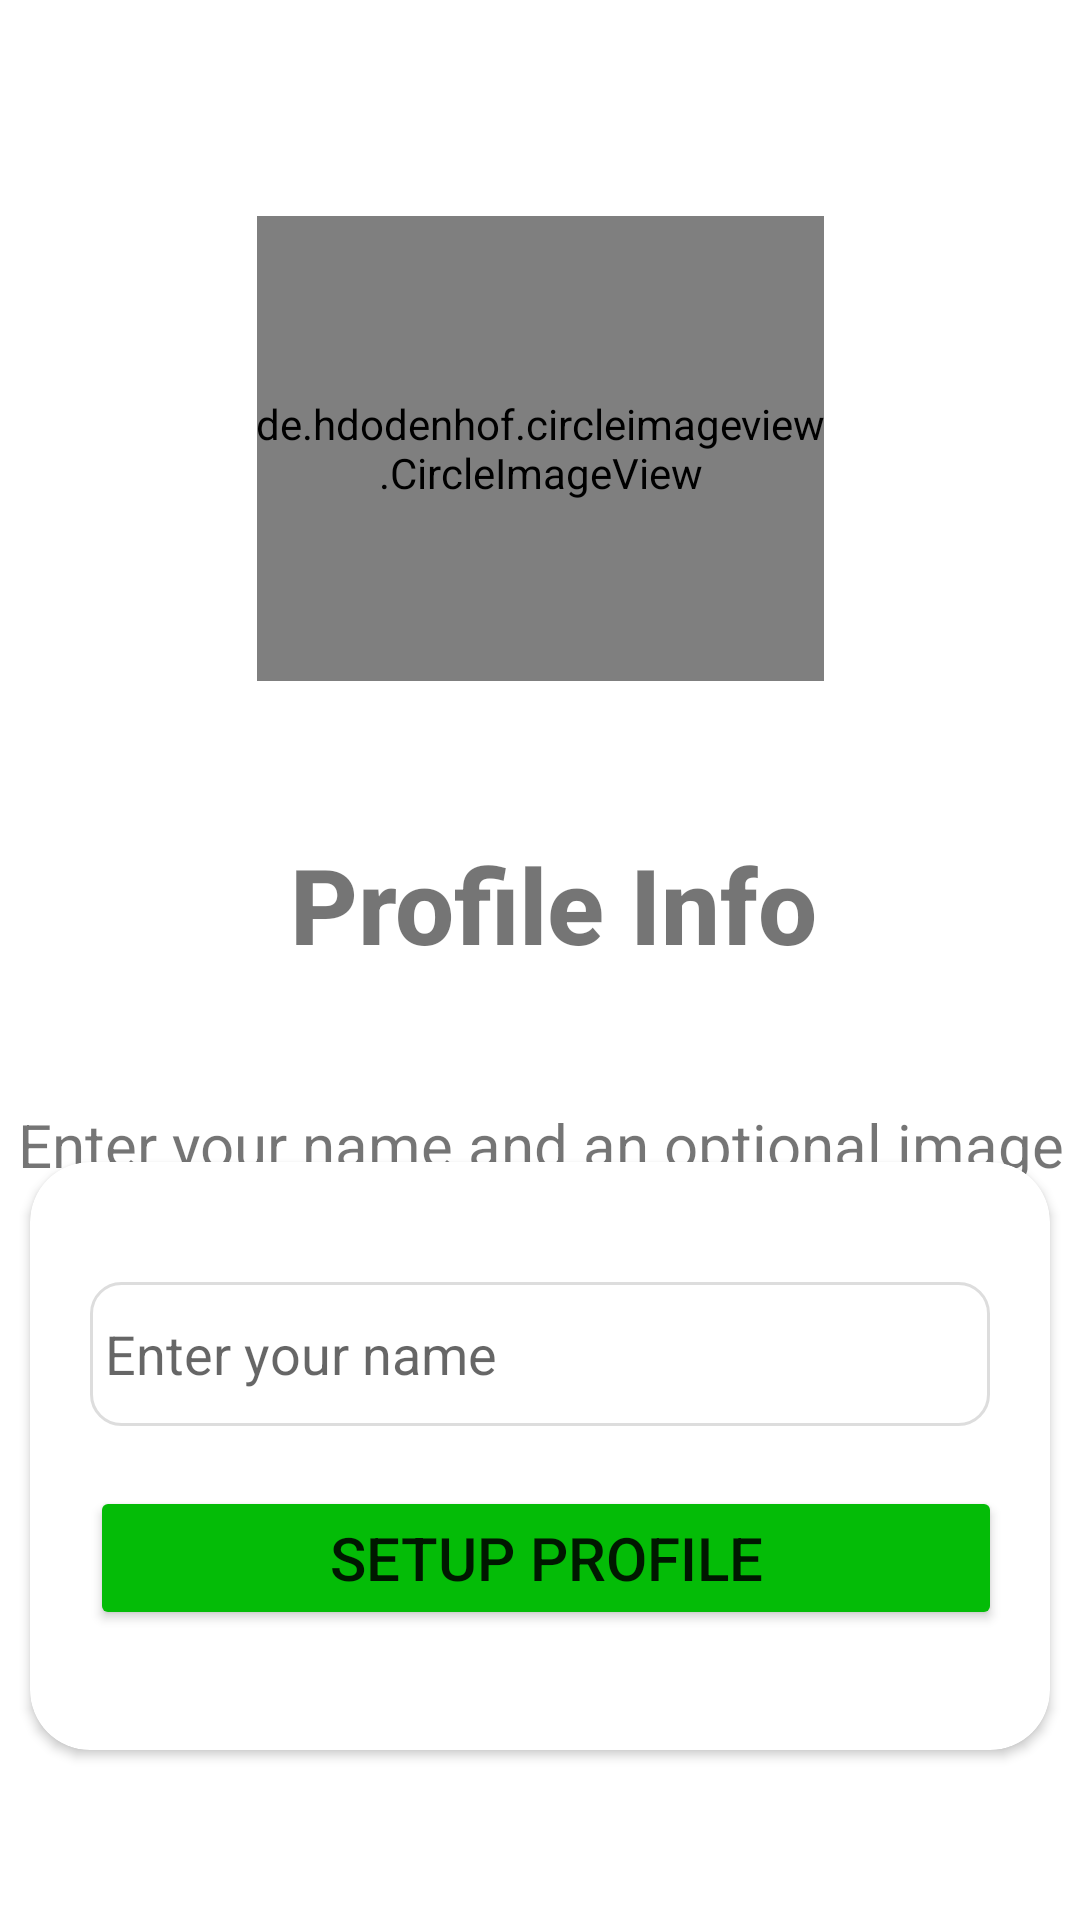

Here is an Android app screen rendered from its layout file. Give the layout XML and the strings, colors and styles it references.
<!-- AndroidManifest.xml: application theme Theme.ChatApp -->
<!-- res/layout/activity_setup_profile.xml -->
<?xml version="1.0" encoding="utf-8"?>
<androidx.constraintlayout.widget.ConstraintLayout xmlns:android="http://schemas.android.com/apk/res/android"
    xmlns:app="http://schemas.android.com/apk/res-auto"
    xmlns:tools="http://schemas.android.com/tools"
    android:layout_width="match_parent"
    android:layout_height="match_parent"
    tools:context=".Activities.setupProfileActivity">

    <de.hdodenhof.circleimageview.CircleImageView
        android:id="@+id/profileImg"
        android:layout_width="189dp"
        android:layout_height="155dp"
        android:layout_marginTop="72dp"
        android:src="@drawable/avatar"
        app:layout_constraintEnd_toEndOf="parent"
        app:layout_constraintStart_toStartOf="parent"
        app:layout_constraintTop_toTopOf="parent"></de.hdodenhof.circleimageview.CircleImageView>


    <TextView
        android:id="@+id/textView"
        android:layout_width="match_parent"
        android:layout_height="56dp"
        android:layout_marginTop="276dp"
        android:fontFamily="sans-serif-medium"
        android:padding="2sp"
        android:text=" Profile Info"
        android:textAlignment="center"
        android:textSize="35sp"
        android:textStyle="bold"
        app:layout_constraintEnd_toEndOf="parent"
        app:layout_constraintHorizontal_bias="0.0"
        app:layout_constraintStart_toStartOf="parent"
        app:layout_constraintTop_toTopOf="parent">

    </TextView>

    <TextView
        android:id="@+id/textView2"
        android:layout_width="match_parent"
        android:layout_height="wrap_content"
        android:layout_marginTop="36dp"
        android:text="Enter your name and an optional image"
        android:textAlignment="center"
        android:textSize="20sp"
        app:layout_constraintEnd_toEndOf="parent"
        app:layout_constraintHorizontal_bias="0.0"
        app:layout_constraintStart_toStartOf="parent"
        app:layout_constraintTop_toBottomOf="@+id/textView">

    </TextView>

    <androidx.cardview.widget.CardView
        android:layout_width="match_parent"
        android:layout_height="wrap_content"
        android:layout_margin="10dp"
        app:cardCornerRadius="20dp"

        app:layout_constraintBottom_toBottomOf="parent"
        app:layout_constraintEnd_toEndOf="parent"
        app:layout_constraintHorizontal_bias="0.473"
        app:layout_constraintStart_toStartOf="parent"
        app:layout_constraintTop_toBottomOf="@+id/textView"
        app:layout_constraintVertical_bias="0.492">


        <LinearLayout
            android:layout_width="320dp"
            android:layout_height="match_parent"
            android:layout_gravity="center"
            android:layout_margin="30dp"
            android:orientation="vertical"
            tools:layout_editor_absoluteX="34dp"
            tools:layout_editor_absoluteY="405dp">

            <EditText
                android:id="@+id/nameProfile"
                android:layout_width="match_parent"
                android:layout_height="wrap_content"
                android:layout_margin="10dp"
                android:background="@drawable/textbox_outline"
                android:ems="10"
                android:hint="Enter your name"
                android:inputType="text"
                android:minHeight="48dp"
                android:paddingLeft="5dp" />

            <Button
                android:id="@+id/setupProfileBtn"
                android:layout_width="304dp"
                android:layout_height="wrap_content"
                android:layout_margin="10dp"
                android:backgroundTint="@color/greenDark"
                android:text="Setup Profile"
                android:textSize="20sp">

            </Button>

        </LinearLayout>
    </androidx.cardview.widget.CardView>
</androidx.constraintlayout.widget.ConstraintLayout>
<!-- resources referenced by this layout -->
<resources>
  <color name="greenDark">#04BC07</color>
  <!-- drawable textbox_outline (drawable-v24) -->
  <?xml version="1.0" encoding="utf-8"?>
  <shape xmlns:android="http://schemas.android.com/apk/res/android">
  <stroke android:color="#DDDDDD" android:width="1dp"/>
      <corners android:radius="10dp"/>
  </shape>
  <style name="Theme.ChatApp" parent="Base.Theme.ChatApp">
      <item name="otpViewStyle">@style/OtpWidget.OtpView</item></style>
  <style name="Base.Theme.ChatApp" parent="Theme.MaterialComponents.DayNight.DarkActionBar">
          
           <item name="colorPrimary">@color/Blue</item>
          <item name="colorPrimaryVariant">@color/DarkBlue</item>
          <item name="otpViewStyle">@style/OtpWidget.OtpView</item>
      </style>
  <color name="Blue">#0281BA</color>
  <color name="DarkBlue">#034BCA</color>
</resources>
